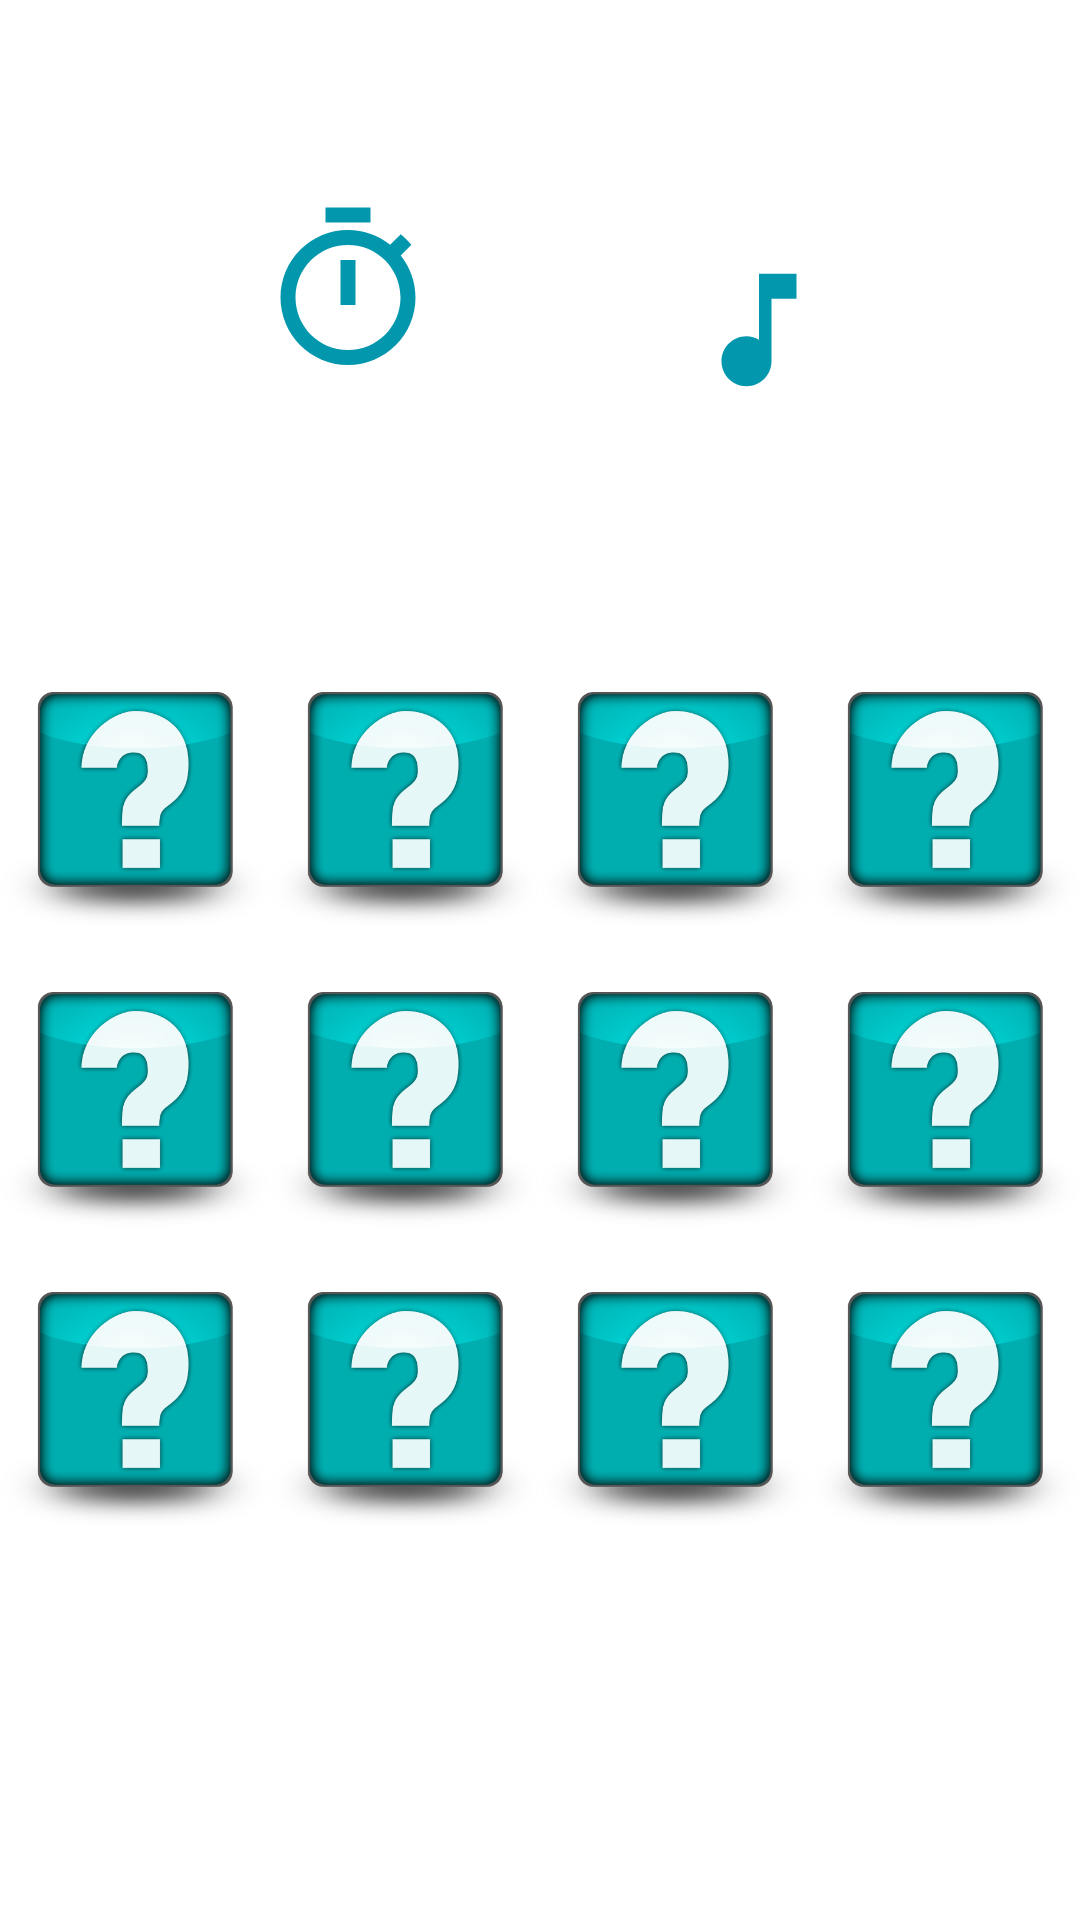

Reconstruct the res/layout file that produces this screen, plus the resources it refers to.
<!-- AndroidManifest.xml: application theme Theme.MentalGym -->
<!-- res/layout/activity_memory_cards_level_e1.xml -->
<?xml version="1.0" encoding="utf-8"?>
<androidx.constraintlayout.widget.ConstraintLayout xmlns:android="http://schemas.android.com/apk/res/android"
    xmlns:app="http://schemas.android.com/apk/res-auto"
    xmlns:tools="http://schemas.android.com/tools"
    android:layout_width="match_parent"
    android:layout_height="match_parent"
    tools:context=".MemoryCardsLevelE1">
    <include
        android:id="@+id/include"
        layout="@layout/images"
        android:layout_width="wrap_content"
        android:layout_height="300dp"
        android:layout_marginTop="100dp"
        app:layout_constraintBottom_toBottomOf="parent"
        app:layout_constraintEnd_toEndOf="parent"
        app:layout_constraintStart_toStartOf="parent"
        app:layout_constraintTop_toTopOf="parent"
        tools:layout_centerHorizontal="true"
        tools:layout_centerVertical="true" />

    <TextView
        android:id="@+id/textView4"
        android:layout_width="wrap_content"
        android:layout_height="wrap_content"
        android:textSize="24sp"
        android:textStyle="bold"

        app:drawableTopCompat="@drawable/ic_timer"
        app:layout_constraintBottom_toTopOf="@+id/include"
        app:layout_constraintEnd_toEndOf="parent"
        app:layout_constraintHorizontal_bias="0.287"
        app:layout_constraintStart_toStartOf="parent"
        app:layout_constraintTop_toTopOf="parent"
        app:layout_constraintVertical_bias="0.523" />

    <ImageView
        android:id="@+id/imageView2"
        android:layout_width="wrap_content"
        android:layout_height="wrap_content"

        app:layout_constraintBottom_toTopOf="@+id/include"
        app:layout_constraintEnd_toEndOf="parent"
        app:layout_constraintStart_toEndOf="@+id/textView4"
        app:layout_constraintTop_toTopOf="parent"
        app:srcCompat="@drawable/ic_souns_on" />

</androidx.constraintlayout.widget.ConstraintLayout>
<!-- res/layout/images.xml (included above) -->
<?xml version="1.0" encoding="utf-8"?>
<LinearLayout xmlns:android="http://schemas.android.com/apk/res/android"
android:orientation="vertical"
android:layout_width="match_parent"
android:layout_height="match_parent"
android:weightSum="3">

<LinearLayout
    android:layout_width="match_parent"
    android:layout_height="match_parent"
    android:layout_weight="1"
    android:orientation="horizontal"
    android:weightSum="4">
    <ImageView
        android:id="@+id/iv_11"
        android:layout_width="match_parent"
        android:layout_height="match_parent"
        android:layout_weight="1"
        android:scaleType="centerInside"
        android:src="@drawable/questions"/>
    <ImageView
        android:id="@+id/iv_12"
        android:layout_width="match_parent"
        android:layout_weight="1"
        android:layout_height="match_parent"
        android:scaleType="centerInside"
        android:src="@drawable/questions"/>
    <ImageView
        android:id="@+id/iv_13"
        android:layout_width="match_parent"
        android:layout_weight="1"
        android:layout_height="match_parent"
        android:scaleType="centerInside"
        android:src="@drawable/questions"/>
    <ImageView
        android:id="@+id/iv_14"
        android:layout_width="match_parent"
        android:layout_weight="1"
        android:layout_height="match_parent"
        android:scaleType="centerInside"
        android:src="@drawable/questions"/>
</LinearLayout>
<LinearLayout
    android:layout_width="match_parent"
    android:layout_height="match_parent"
    android:layout_weight="1"
    android:orientation="horizontal"
    android:weightSum="4">
    <ImageView
        android:id="@+id/iv_21"
        android:layout_width="match_parent"
        android:layout_height="match_parent"
        android:layout_weight="1"
        android:scaleType="centerInside"
        android:src="@drawable/questions"/>
    <ImageView
        android:id="@+id/iv_22"
        android:layout_width="match_parent"
        android:layout_weight="1"
        android:layout_height="match_parent"
        android:scaleType="centerInside"
        android:src="@drawable/questions"/>
    <ImageView
        android:id="@+id/iv_23"
        android:layout_width="match_parent"
        android:layout_weight="1"
        android:layout_height="match_parent"
        android:scaleType="centerInside"
        android:src="@drawable/questions"/>
    <ImageView
        android:id="@+id/iv_24"
        android:layout_width="match_parent"
        android:layout_weight="1"
        android:layout_height="match_parent"
        android:scaleType="centerInside"
        android:src="@drawable/questions"/>
</LinearLayout>
<LinearLayout
    android:layout_width="match_parent"
    android:layout_height="match_parent"
    android:layout_weight="1"
    android:orientation="horizontal"
    android:weightSum="4">
    <ImageView
        android:id="@+id/iv_31"
        android:layout_width="match_parent"
        android:layout_height="match_parent"
        android:layout_weight="1"
        android:scaleType="centerInside"
        android:src="@drawable/questions"/>
    <ImageView
        android:id="@+id/iv_32"
        android:layout_width="match_parent"
        android:layout_weight="1"
        android:layout_height="match_parent"
        android:scaleType="centerInside"
        android:src="@drawable/questions"/>
    <ImageView
        android:id="@+id/iv_33"
        android:layout_width="match_parent"
        android:layout_weight="1"
        android:layout_height="match_parent"
        android:scaleType="centerInside"
        android:src="@drawable/questions"/>
    <ImageView
        android:id="@+id/iv_34"
        android:layout_width="match_parent"
        android:layout_weight="1"
        android:layout_height="match_parent"
        android:scaleType="centerInside"
        android:src="@drawable/questions"/>
</LinearLayout>

</LinearLayout>
<!-- resources referenced by this layout -->
<resources>
  <!-- drawable ic_souns_on (drawable) -->
  <vector android:height="50dp" android:tint="#0297AD"
      android:viewportHeight="24" android:viewportWidth="24"
      android:width="50dp" xmlns:android="http://schemas.android.com/apk/res/android">
      <path android:fillColor="@android:color/white" android:pathData="M12,3v10.55c-0.59,-0.34 -1.27,-0.55 -2,-0.55 -2.21,0 -4,1.79 -4,4s1.79,4 4,4 4,-1.79 4,-4V7h4V3h-6z"/>
  </vector>
  <!-- drawable ic_timer (drawable) -->
  <vector android:height="60dp" android:tint="#0297AD"
      android:viewportHeight="24" android:viewportWidth="24"
      android:width="60dp" xmlns:android="http://schemas.android.com/apk/res/android">
      <path android:fillColor="@android:color/white" android:pathData="M15,1L9,1v2h6L15,1zM11,14h2L13,8h-2v6zM19.03,7.39l1.42,-1.42c-0.43,-0.51 -0.9,-0.99 -1.41,-1.41l-1.42,1.42C16.07,4.74 14.12,4 12,4c-4.97,0 -9,4.03 -9,9s4.02,9 9,9 9,-4.03 9,-9c0,-2.12 -0.74,-4.07 -1.97,-5.61zM12,20c-3.87,0 -7,-3.13 -7,-7s3.13,-7 7,-7 7,3.13 7,7 -3.13,7 -7,7z"/>
  </vector>
  <!-- drawable questions: png bitmap (drawable, 32471 bytes) -->
  <style name="Theme.MentalGym" parent="@style/Theme.MaterialComponents.Light.NoActionBar">
          <item name="android:windowNoTitle">true</item>
          <item name="android:windowActionBar">false</item>I
          <item name="android:windowFullscreen">true</item>
          <item name="android:windowContentOverlay">@null</item>
          
          <item name="colorPrimary">@color/newGray</item>
          <item name="colorPrimaryVariant">@color/purple_700</item>
          <item name="colorOnPrimary">@color/white</item>
          
          <item name="colorSecondary">@color/teal_200</item>
          <item name="colorSecondaryVariant">@color/teal_700</item>
          <item name="colorOnSecondary">@color/black</item>
          
          <item name="android:statusBarColor" tools:targetApi="l">?attr/colorPrimaryVariant</item>
          
      </style>
  <color name="newGray">#E4DEDE</color>
  <color name="purple_700">#FF3700B3</color>
  <color name="white">#FFFFFFFF</color>
      //onboarding colors
  <color name="teal_200">#FF03DAC5</color>
  <color name="teal_700">#FF018786</color>
  <color name="black">#FF000000</color>
</resources>
